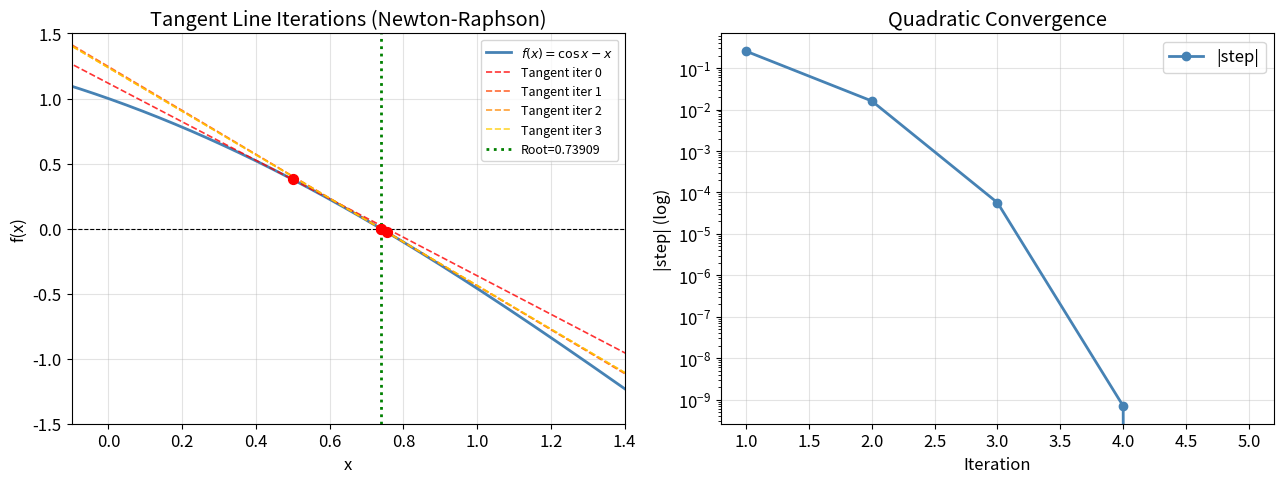

Here is the Python script that generated this plot: (Note: this script raises an exception after producing the figure.)
import numpy as np
import matplotlib.pyplot as plt
from scipy.special import erfc, erfinv
import warnings
warnings.filterwarnings('ignore')

plt.rcParams.update({
    'figure.figsize': (11, 5), 'font.size': 12,
    'axes.grid': True, 'grid.alpha': 0.35, 'lines.linewidth': 2,
})
print('Libraries loaded OK')

def newton_raphson(f, df, x0, tol=1e-8, max_iter=50, verbose=False):
    # Newton-Raphson: find root of f given derivative df and initial guess x0.
    hist = {'iterates': [x0], 'errors': [], 'f_values': [f(x0)]}
    if verbose:
        print(f"{'n':>4}  {'x_n':>18}  {'f(x_n)':>14}  {'|step|':>12}")
        print('-' * 56)
    x = x0
    for i in range(1, max_iter + 1):
        fx  = f(x)
        dfx = df(x)
        if abs(dfx) < 1e-14:
            raise ZeroDivisionError(f"f'(x)~0 at x={x:.6g} -- Newton-Raphson fails.")
        x_new = x - fx / dfx
        step  = abs(x_new - x)
        rel   = step / max(abs(x_new), 1.0)
        hist['iterates'].append(x_new)
        hist['errors'].append(step)
        hist['f_values'].append(f(x_new))
        if verbose:
            print(f'{i:>4}  {x_new:>18.12f}  {f(x_new):>14.4e}  {step:>12.4e}')
        if rel < tol:
            break
        x = x_new
    return x_new, hist

f4  = lambda x: np.cos(x) - x
df4 = lambda x: -np.sin(x) - 1
r_exact = 0.7390851332151607

root4, h4 = newton_raphson(f4, df4, x0=0.5, tol=1e-14, verbose=True)
print(f'\nRoot found : {root4:.14f}')
print(f'Exact      : {r_exact:.14f}')
print(f'Error      : {abs(root4 - r_exact):.2e}')
print(f'Iterations : {len(h4["errors"])}')

# --- Plot: tangent lines ---
x_range = np.linspace(-0.2, 1.5, 500)
fig, axes = plt.subplots(1, 2, figsize=(13, 5))

ax = axes[0]
ax.plot(x_range, f4(x_range), color='steelblue', label=r'$f(x)=\cos x - x$')
ax.axhline(0, color='k', lw=0.8, ls='--')
colors_t = plt.cm.autumn(np.linspace(0, 0.8, min(4, len(h4['iterates'])-1)))
for k in range(min(4, len(h4['iterates'])-1)):
    xk = h4['iterates'][k]
    tang = f4(xk) + df4(xk) * (x_range - xk)
    ax.plot(x_range, tang, color=colors_t[k], lw=1.2, ls='--', alpha=0.8,
            label=f'Tangent iter {k}')
ax.scatter([h4['iterates'][k] for k in range(min(4, len(h4['iterates'])-1))],
           [f4(h4['iterates'][k]) for k in range(min(4, len(h4['iterates'])-1))],
           color='red', s=50, zorder=5)
ax.axvline(root4, color='green', ls=':', lw=2, label=f'Root={root4:.5f}')
ax.set(xlim=(-0.1, 1.4), ylim=(-1.5, 1.5), xlabel='x', ylabel='f(x)',
       title='Tangent Line Iterations (Newton-Raphson)')
ax.legend(fontsize=9)

ax = axes[1]
errs = h4['errors']
ax.semilogy(range(1, len(errs)+1), errs, 'o-', color='steelblue', ms=6, label='|step|')
ax.set(xlabel='Iteration', ylabel='|step| (log)', title='Quadratic Convergence')
ax.legend()

plt.tight_layout()
plt.savefig('/sessions/epic-eloquent-mccarthy/mnt/outputs/nr_math.png', dpi=120, bbox_inches='tight')
plt.show()

R_gas = 0.082057   # L*atm/(mol*K)
a_co2 = 3.592      # L^2*atm/mol^2
b_co2 = 0.04267    # L/mol
T_co2 = 350.0      # K
P_co2 = 80.0       # atm

V0 = R_gas * T_co2 / P_co2
print(f'Ideal-gas starting guess V0 = {V0:.5f} L/mol')

def f_vdw(V):
    return P_co2*V**3 - (P_co2*b_co2 + R_gas*T_co2)*V**2 + a_co2*V - a_co2*b_co2

def df_vdw(V):
    return 3*P_co2*V**2 - 2*(P_co2*b_co2 + R_gas*T_co2)*V + a_co2

root_vdw, h_vdw = newton_raphson(f_vdw, df_vdw, x0=V0, tol=1e-12, verbose=True)

Z = P_co2 * root_vdw / (R_gas * T_co2)   # compressibility factor
print(f'\nMolar volume  V  = {root_vdw:.8f} L/mol')
print(f'Compressibility Z = {Z:.6f}  (1.0 = ideal gas)')
print(f'Iterations        = {len(h_vdw["errors"])}')

# --- Plots ---
V_range = np.linspace(0.08, 0.65, 600)
fig, axes = plt.subplots(1, 2, figsize=(13, 5))

ax = axes[0]
ax.plot(V_range, f_vdw(V_range), color='teal')
ax.axhline(0, color='k', lw=0.8, ls='--')
ax.axvline(root_vdw, color='darkorange', ls=':', lw=2,
           label=f'V* = {root_vdw:.4f} L/mol')
ax.scatter([root_vdw], [0], color='darkorange', s=80, zorder=5)
ax.set(xlabel='Molar volume V (L/mol)', ylabel='f(V)',
       title='Van der Waals - CO2 at T=350 K, P=80 atm',
       xlim=(0.08, 0.65), ylim=(-0.06, 0.10))
ax.legend()

ax = axes[1]
ax.semilogy(range(1, len(h_vdw['errors'])+1), h_vdw['errors'],
            'o-', color='teal', ms=6, label='|step|')
ax.set(xlabel='Iteration', ylabel='|step| (log)',
       title='N-R Convergence - Van der Waals')
ax.legend()

plt.tight_layout()
plt.savefig('/sessions/epic-eloquent-mccarthy/mnt/outputs/nr_chem.png', dpi=120, bbox_inches='tight')
plt.show()

BER_target = 1e-6

f_ber  = lambda x: 0.5 * erfc(np.sqrt(x)) - BER_target
df_ber = lambda x: -np.exp(-x) / (2.0 * np.sqrt(np.pi * x))

# Initial guess via inverse erfc: erfc(y) = 2*BER -> y = erfinv(1 - 2*BER)
y0 = erfinv(1.0 - 2.0 * BER_target)
x0_ber = y0**2
print(f'Initial guess x0 = {x0_ber:.4f}  ({10*np.log10(x0_ber):.2f} dB)')

root_ber, h_ber = newton_raphson(f_ber, df_ber, x0=x0_ber, tol=1e-13, verbose=True)

print(f'\nEb/N0 (linear) = {root_ber:.8f}')
print(f'Eb/N0 (dB)     = {10*np.log10(root_ber):.4f} dB')
print(f'Achieved BER   = {0.5*erfc(np.sqrt(root_ber)):.4e}  (target {BER_target:.1e})')
print(f'Iterations     = {len(h_ber["errors"])}')

# --- Plots ---
x_vals = np.linspace(0.1, 15, 800)
ber_vals = 0.5 * erfc(np.sqrt(x_vals))

fig, axes = plt.subplots(1, 2, figsize=(13, 5))

ax = axes[0]
ax.semilogy(10*np.log10(x_vals), ber_vals, color='royalblue', label='BPSK BER')
ax.axhline(BER_target, color='crimson', ls='--', label=f'BER = {BER_target:.0e}')
ax.axvline(10*np.log10(root_ber), color='darkorange', ls=':', lw=2,
           label=f'Eb/N0* = {10*np.log10(root_ber):.2f} dB')
ax.scatter([10*np.log10(root_ber)], [BER_target], color='darkorange', s=80, zorder=5)
ax.set(xlabel='Eb/N0 (dB)', ylabel='BER', ylim=(1e-8, 0.5),
       title='BER vs Eb/N0 - BPSK (AWGN)')
ax.legend()

ax = axes[1]
ax.semilogy(range(1, len(h_ber['errors'])+1), h_ber['errors'],
            'o-', color='royalblue', ms=6)
ax.set(xlabel='Iteration', ylabel='|step| (log)',
       title='N-R Convergence - BER/SNR')

plt.tight_layout()
plt.savefig('/sessions/epic-eloquent-mccarthy/mnt/outputs/nr_telecom.png', dpi=120, bbox_inches='tight')
plt.show()

# Local copy of bisection (normally imported from 01_Bisection.ipynb)
def bisection_local(f, a, b, tol=1e-14, max_iter=60):
    if f(a)*f(b) >= 0: raise ValueError('IVT not satisfied')
    errs = []
    c = a
    for _ in range(max_iter):
        c = (a + b) / 2.0
        errs.append((b - a) / 2.0)
        if (b - a)/2.0 < tol or f(c) == 0.0: break
        if f(a)*f(c) < 0: b = c
        else: a = c
    return c, errs

_, errs_bis = bisection_local(f4, 0.0, 1.0, tol=1e-14)
_, h_nr_cmp = newton_raphson(f4, df4, x0=0.5, tol=1e-14)
errs_nr = h_nr_cmp['errors']

print(f'Bisection iterations     : {len(errs_bis)}')
print(f'Newton-Raphson iterations: {len(errs_nr)}')
print(f'Speed-up factor          : {len(errs_bis)/len(errs_nr):.1f}x')

fig, ax = plt.subplots(figsize=(9, 5))
ax.semilogy(range(1, len(errs_bis)+1), errs_bis, 'o--',
            color='steelblue', ms=5, label='Bisection')
ax.semilogy(range(1, len(errs_nr)+1), errs_nr, 's-',
            color='crimson', ms=5, label='Newton-Raphson')
ax.set(xlabel='Iteration', ylabel='Error / step size (log)',
       title=r'Bisection vs. Newton-Raphson  --  $f(x)=\cos x - x$')
ax.legend()
plt.tight_layout()
plt.savefig('/sessions/epic-eloquent-mccarthy/mnt/outputs/comparison.png', dpi=120, bbox_inches='tight')
plt.show()
